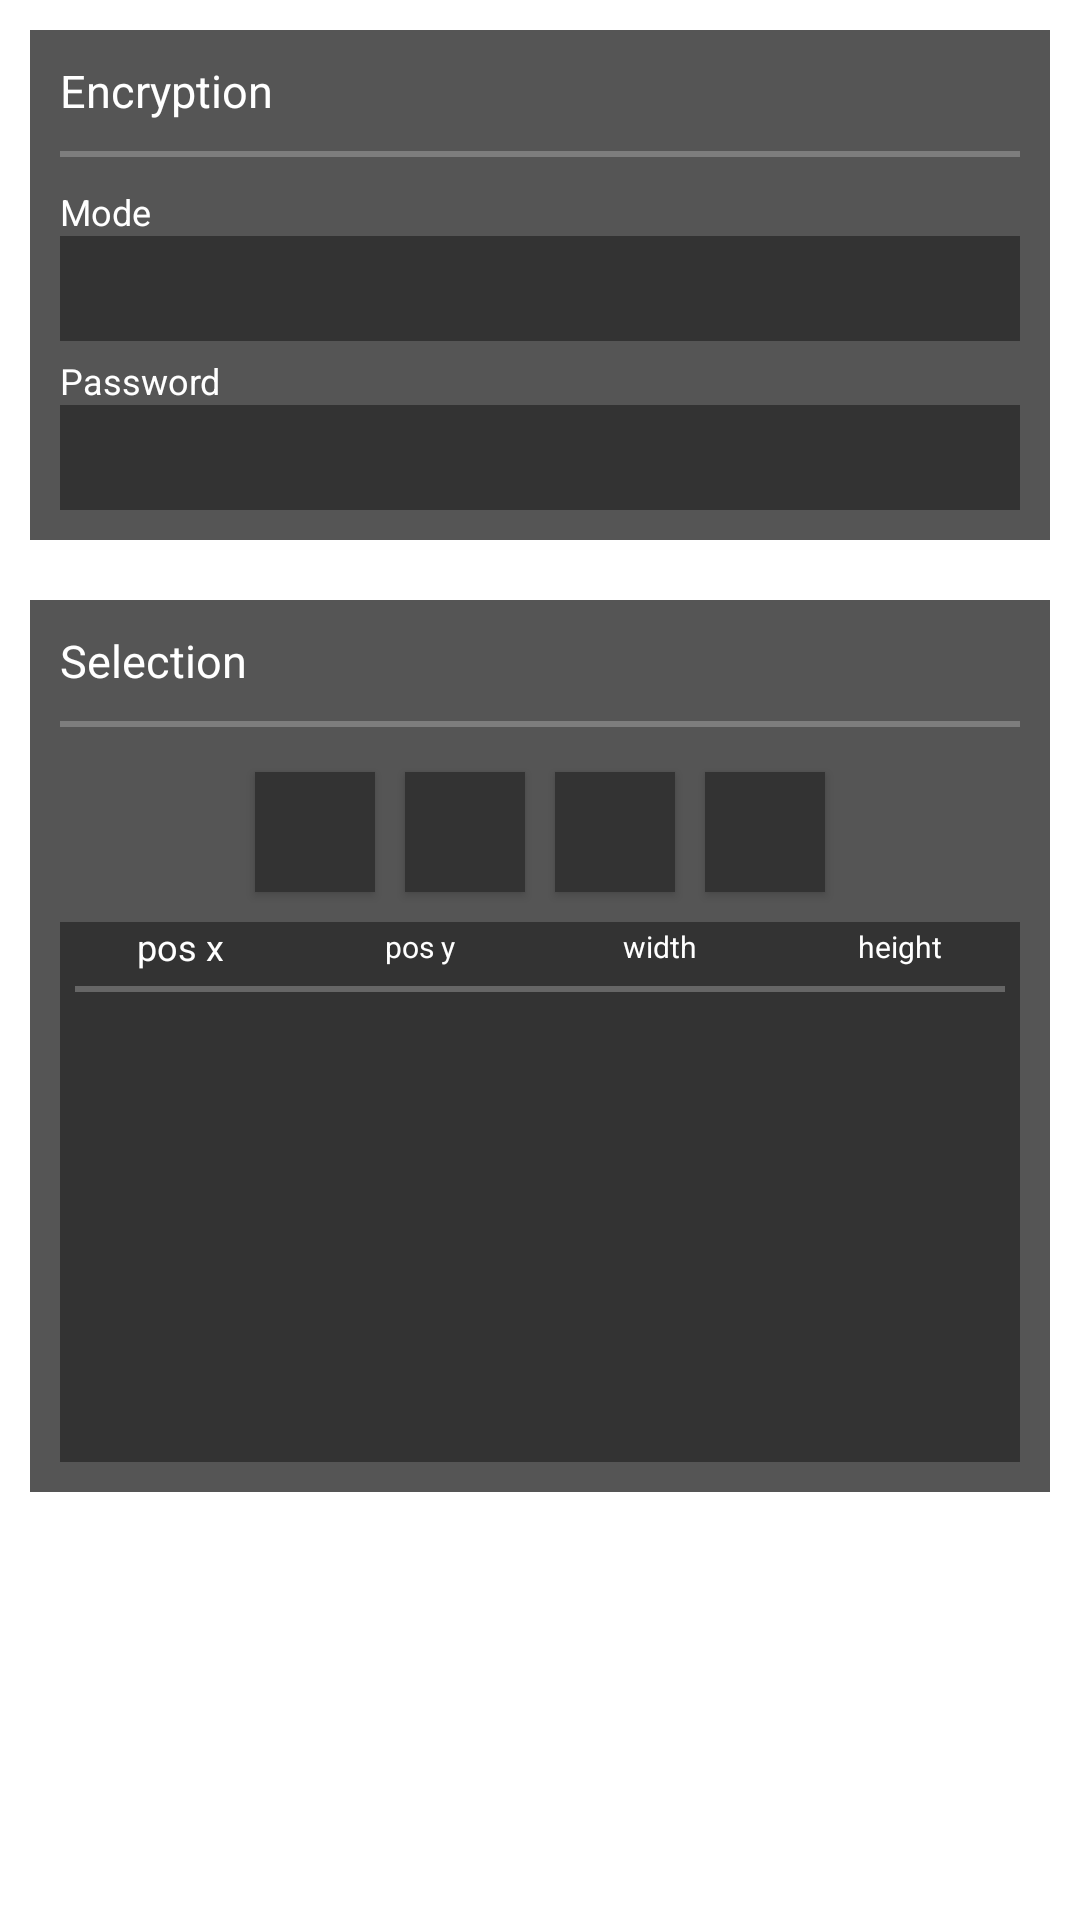

This screen was rendered from an Android layout file. Write that file and the resources it references.
<!-- AndroidManifest.xml: application theme AppTheme -->
<!-- res/layout/layout_drawer.xml -->
<?xml version="1.0" encoding="utf-8"?>
<ScrollView xmlns:android="http://schemas.android.com/apk/res/android"
    android:layout_width="match_parent"
    android:layout_height="match_parent" >

    <LinearLayout
        android:layout_width="match_parent"
        android:layout_height="match_parent"
        android:orientation="vertical" >

        <LinearLayout
            android:layout_width="match_parent"
            android:layout_height="170dp"
            android:layout_margin="10dp"
            android:background="#555555"
            android:orientation="vertical"
            android:padding="10dp" >

            <TextView
                android:layout_width="match_parent"
                android:layout_height="wrap_content"
                android:text="Encryption"
                android:textColor="@android:color/white"
                android:textSize="15dp" />

            <LinearLayout
                android:layout_width="match_parent"
                android:layout_height="2dp"
                android:layout_marginBottom="10dp"
                android:layout_marginTop="10dp"
                android:background="#55cccccc" >
            </LinearLayout>

            <TextView
                android:layout_width="match_parent"
                android:layout_height="wrap_content"
                android:text="Mode"
                android:textColor="@android:color/white"
                android:textSize="12dp" />

            <Spinner
                android:layout_width="match_parent"
                android:layout_height="35dp"
                android:background="#333333" />

            <TextView
                android:layout_width="match_parent"
                android:layout_height="wrap_content"
                android:layout_marginTop="5dp"
                android:text="Password"
                android:textColor="@android:color/white"
                android:textSize="12dp" />

            <EditText
                android:layout_width="match_parent"
                android:layout_height="35dp"
                android:background="#333333"
                android:inputType="textPassword"
                android:textColor="#ffffff"
                android:textCursorDrawable="@drawable/edittext_cursor" />
        </LinearLayout>

        <LinearLayout
            android:layout_width="match_parent"
            android:layout_height="0dp"
            android:layout_margin="10dp"
            android:layout_weight="1"
            android:background="#555555"
            android:orientation="vertical"
            android:padding="10dp" >

            <TextView
                android:layout_width="match_parent"
                android:layout_height="wrap_content"
                android:text="Selection"
                android:textColor="@android:color/white"
                android:textSize="15dp" />

            <LinearLayout
                android:layout_width="match_parent"
                android:layout_height="2dp"
                android:layout_marginBottom="10dp"
                android:layout_marginTop="10dp"
                android:background="#55cccccc" >
            </LinearLayout>

            <LinearLayout
                android:layout_width="match_parent"
                android:layout_height="wrap_content"
                android:layout_marginBottom="5dp"
                android:gravity="center"
                android:orientation="horizontal" >

                <Button
                    android:layout_width="40dp"
                    android:layout_height="40dp"
                    android:layout_margin="5dp"
                    android:background="#333333" >
                </Button>

                <Button
                    android:layout_width="40dp"
                    android:layout_height="40dp"
                    android:layout_margin="5dp"
                    android:background="#333333" >
                </Button>

                <Button
                    android:layout_width="40dp"
                    android:layout_height="40dp"
                    android:layout_margin="5dp"
                    android:background="#333333" >
                </Button>

                <Button
                    android:layout_width="40dp"
                    android:layout_height="40dp"
                    android:layout_margin="5dp"
                    android:background="#333333" >
                </Button>
            </LinearLayout>

            <LinearLayout
                android:layout_width="match_parent"
                android:layout_height="0dp"
                android:layout_weight="1"
                android:minHeight="180dp"
                android:background="#333333"
                android:orientation="vertical" >

                <LinearLayout
                    android:layout_width="match_parent"
                    android:layout_height="wrap_content"
                    android:gravity="center"
                    android:orientation="horizontal" >

                    <TextView
                        android:layout_width="0dp"
                        android:layout_height="wrap_content"
                        android:layout_weight="1"
                        android:gravity="center"
                        android:text="pos x"
                        android:textColor="@android:color/white"
                        android:textSize="12dp" />

                    <TextView
                        android:layout_width="0dp"
                        android:layout_height="wrap_content"
                        android:layout_weight="1"
                        android:gravity="center"
                        android:text="pos y"
                        android:textColor="@android:color/white"
                        android:textSize="10dp" />

                    <TextView
                        android:layout_width="0dp"
                        android:layout_height="wrap_content"
                        android:layout_weight="1"
                        android:gravity="center"
                        android:text="width"
                        android:textColor="@android:color/white"
                        android:textSize="10dp" />

                    <TextView
                        android:layout_width="0dp"
                        android:layout_height="wrap_content"
                        android:layout_weight="1"
                        android:gravity="center"
                        android:text="height"
                        android:textColor="@android:color/white"
                        android:textSize="10dp" />
                </LinearLayout>

                <LinearLayout
                    android:layout_width="match_parent"
                    android:layout_height="2dp"
                    android:layout_margin="5dp"
                    android:layout_marginTop="5dp"
                    android:background="#55cccccc" >
                </LinearLayout>

                <ListView
                    android:id="@+id/secure_listview"
                    android:layout_width="match_parent"
                    android:layout_height="match_parent" >
                </ListView>
            </LinearLayout>
        </LinearLayout>
    </LinearLayout>

</ScrollView>
<!-- resources referenced by this layout -->
<resources>
  <!-- drawable edittext_cursor (drawable) -->
  <?xml version="1.0" encoding="utf-8"?>
  <shape xmlns:android="http://schemas.android.com/apk/res/android"
      android:shape="rectangle" >
  
      <size android:width="1dp" />
  
      <solid android:color="#ffffff" />
  
  </shape>
</resources>
